Labelled photos from "data", an image-classification folder in lambertgeo/PHI. The possible labels are: negatif, negative, positif, positive.

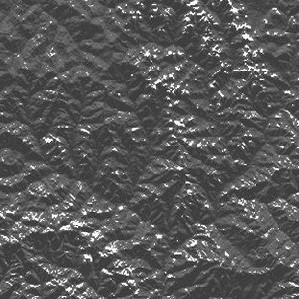
Label: positive

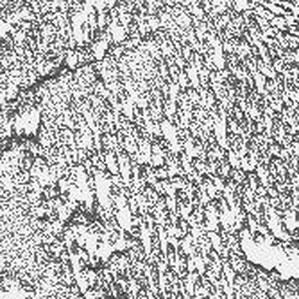
Label: negatif

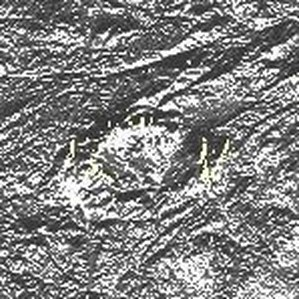
Label: positive

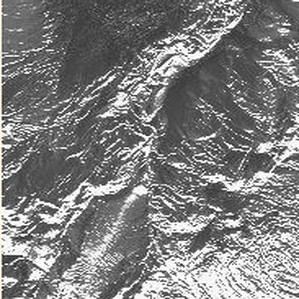
Label: negatif

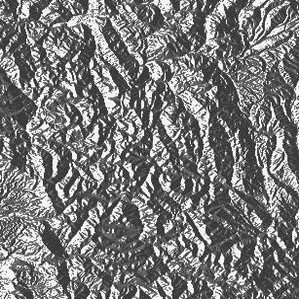
Label: positif

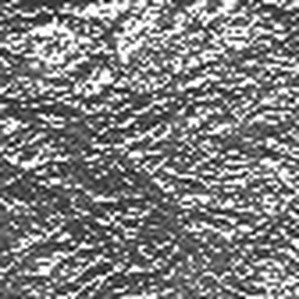
Label: negative
